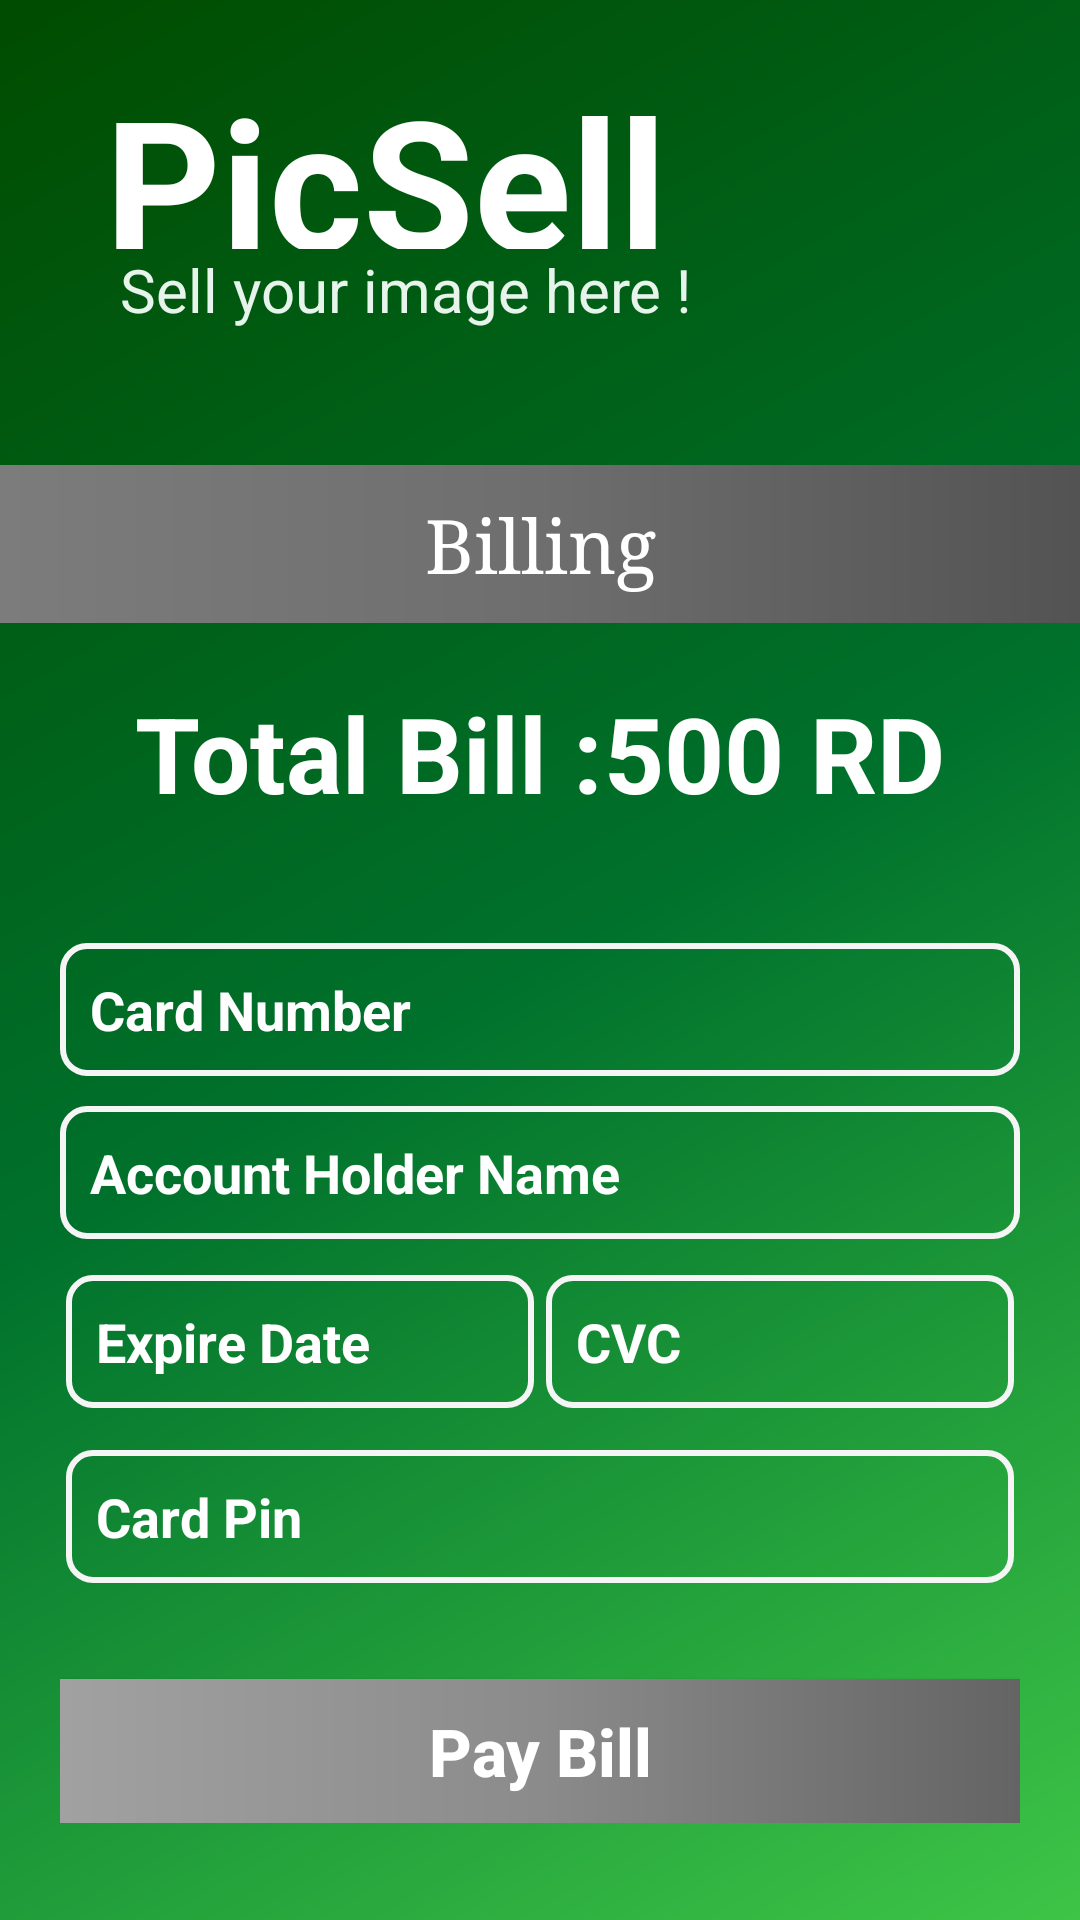

Layout XML and referenced resources for this Android screen:
<!-- AndroidManifest.xml: application theme Theme.PicSellDesignPart -->
<!-- res/layout/activity_pay_bil.xml -->
<?xml version="1.0" encoding="utf-8"?>
<LinearLayout xmlns:android="http://schemas.android.com/apk/res/android"
    xmlns:app="http://schemas.android.com/apk/res-auto"
    xmlns:tools="http://schemas.android.com/tools"
    android:layout_width="match_parent"
    android:layout_height="match_parent"
    android:orientation="vertical"
    android:background="@drawable/color_picsell_background"
    tools:context=".PayBilActivity">


    <ScrollView
        android:layout_width="match_parent"
        android:layout_height="match_parent">

        <LinearLayout
            android:orientation="vertical"
            android:layout_width="match_parent"
            android:layout_height="match_parent">

            <LinearLayout
                android:layout_margin="20dp"
                android:orientation="vertical"
                android:layout_width="match_parent"
                android:layout_height="wrap_content">

                <include
                    layout="@layout/title_layout"
                    />

            </LinearLayout>
            <TextView
                android:background="@drawable/color_billing_btn"
                android:gravity="center"
                android:textAllCaps="false"
                android:fontFamily="serif"
                android:textColor="@color/white"
                android:textSize="25sp"
                android:layout_marginTop="25dp"
                android:padding="10dp"
                android:text="@string/billing"
                android:layout_width="match_parent"
                android:layout_height="wrap_content"/>
            <LinearLayout
                android:layout_marginTop="30dp"
                android:layout_margin="20dp"
                android:orientation="vertical"
                android:layout_width="match_parent"
                android:layout_height="match_parent">

                <LinearLayout

                    android:gravity="center"
                    android:orientation="horizontal"
                    android:layout_width="match_parent"
                    android:layout_height="wrap_content">
                    <TextView

                        android:layout_gravity="center"
                        android:textColor="@color/white"
                        android:textStyle="bold"
                        android:textSize="35sp"
                        android:text="@string/total_bill"
                        android:layout_width="wrap_content"
                        android:layout_height="wrap_content"/>
                    <TextView
                        android:id="@+id/totalBill_id"
                        android:layout_gravity="center"
                        android:textColor="@color/white"
                        android:textStyle="bold"
                        android:textSize="35sp"
                        android:text="@string/_500_rd"
                        android:layout_width="wrap_content"
                        android:layout_height="wrap_content"/>

                </LinearLayout>


                <LinearLayout
                    android:layout_marginTop="40dp"
                    android:orientation="vertical"
                    android:layout_width="match_parent"
                    android:layout_height="wrap_content">

                    <EditText

                        android:id="@+id/card_number"
                        android:background="@drawable/input_fill_totalbil"
                        android:padding="10dp"
                        android:inputType="number"
                        android:hint="@string/card_number"
                        android:textColorHint="@color/white"
                        android:textStyle="bold"
                        android:layout_width="match_parent"
                        android:layout_height="wrap_content"/>
                    <EditText
                        android:id="@+id/account_holder_name"
                        android:textColorHint="@color/white"
                        android:textStyle="bold"
                        android:layout_marginTop="10dp"
                        android:background="@drawable/input_fill_totalbil"
                        android:padding="10dp"
                        android:inputType="text"
                        android:hint="@string/account_holder_name"
                        android:layout_width="match_parent"
                        android:layout_height="wrap_content"/>

                    <LinearLayout
                        android:layout_marginBottom="10dp"
                        android:layout_marginTop="10dp"
                        android:weightSum="2"
                        android:orientation="horizontal"
                        android:layout_width="match_parent"
                        android:layout_height="wrap_content">
                        <EditText
                            android:id="@+id/expire_date_id"
                            android:textColorHint="@color/white"
                            android:textStyle="bold"
                            android:background="@drawable/input_fill_totalbil"
                            android:padding="10dp"
                            android:layout_margin="2dp"
                            android:layout_weight="1"
                            android:hint="@string/expire_date"
                            android:layout_width="match_parent"
                            android:layout_height="wrap_content"/>
                        <EditText
                            android:id="@+id/cvc_id"
                            android:textColorHint="@color/white"
                            android:textStyle="bold"
                            android:background="@drawable/input_fill_totalbil"
                            android:padding="10dp"
                            android:layout_margin="2dp"
                            android:layout_weight="1"
                            android:hint="@string/cvc"
                            android:layout_width="match_parent"
                            android:layout_height="wrap_content"/>

                    </LinearLayout>

                    <EditText
                        android:id="@+id/card_pin_id"
                        android:textColorHint="@color/white"
                        android:textStyle="bold"
                        android:background="@drawable/input_fill_totalbil"
                        android:padding="10dp"
                        android:layout_margin="2dp"
                        android:inputType="number"
                        android:hint="@string/card_pin"
                        android:layout_width="match_parent"
                        android:layout_height="wrap_content"/>

                    <Button
                        android:id="@+id/payBil_id"
                        android:textSize="22sp"
                        android:textStyle="bold"
                        android:layout_marginTop="30dp"
                        android:textAllCaps="false"
                        android:background="@drawable/color_btn"
                        android:textColor="@color/white"
                        android:text="Pay Bill"
                        android:layout_width="match_parent"
                        android:layout_height="wrap_content"/>


                </LinearLayout>
            </LinearLayout>


        </LinearLayout>


    </ScrollView>







</LinearLayout>
<!-- res/layout/title_layout.xml (included above) -->
<?xml version="1.0" encoding="utf-8"?>
<LinearLayout
    xmlns:android="http://schemas.android.com/apk/res/android"
    android:layout_width="match_parent"
    android:orientation="vertical"
    android:layout_height="wrap_content">

    <TextView
        android:layout_width="209dp"
        android:layout_height="63dp"
        android:layout_marginLeft="15dp"
        android:text="@string/picsell"
        android:textColor="@color/white"
        android:textSize="60sp"
        android:textStyle="bold" />
    <TextView
        android:layout_marginLeft="20dp"
        android:textColor="#E6F4EC"
        android:textSize="20sp"
        android:text="@string/sell_your_image_here"
        android:layout_width="wrap_content"
        android:layout_height="wrap_content"/>

</LinearLayout>
<!-- resources referenced by this layout -->
<resources>
  <color name="white">#FFFFFFFF</color>
  <!-- drawable color_billing_btn (drawable) -->
  <?xml version="1.0" encoding="utf-8"?>
  <shape android:shape="rectangle" xmlns:android="http://schemas.android.com/apk/res/android">
  
      <gradient
          android:type="linear"
          android:startColor="#7C7C7C"
          android:centerColor="#6E6E6E"
          android:endColor="#535353"
          />
  </shape>
  <!-- drawable color_btn (drawable) -->
  <?xml version="1.0" encoding="utf-8"?>
  <shape android:shape="rectangle" xmlns:android="http://schemas.android.com/apk/res/android">
  
  
      <gradient
          android:type="linear"
          android:startColor="#A1A1A1"
          android:centerColor="#8B8B8B"
          android:endColor="#646464"
          />
  
  </shape>
  <!-- drawable color_picsell_background (drawable) -->
  <?xml version="1.0" encoding="utf-8"?>
  <shape android:shape="rectangle" xmlns:android="http://schemas.android.com/apk/res/android">
  
  
  
      <gradient
          android:type="linear"
          android:startColor="#004C00"
          android:centerColor="#00712C"
          android:endColor="#3EC547"
          android:angle="315"
          />
  
  
  </shape>
  <!-- drawable input_fill_totalbil (drawable) -->
  <?xml version="1.0" encoding="utf-8"?>
  <shape android:shape="rectangle" xmlns:android="http://schemas.android.com/apk/res/android">
  
      <stroke android:color="#F5F5F5" android:width="2dp"/>
      <corners android:radius="8dp"/>
  
  </shape>
  <string name="_500_rd">500 RD</string>
  <string name="account_holder_name">Account Holder Name</string>
  <string name="billing">Billing</string>
  <string name="card_number">Card Number</string>
  <string name="card_pin">Card Pin</string>
  <string name="cvc">CVC</string>
  <string name="expire_date">Expire Date</string>
  <string name="picsell">PicSell</string>
  <string name="sell_your_image_here">Sell your image here !</string>
  <string name="total_bill">Total Bill :</string>
  <style name="Theme.PicSellDesignPart" parent="Theme.AppCompat.Light.NoActionBar">
          
          <item name="colorPrimary">@color/purple_500</item>
          <item name="colorPrimaryVariant">@color/purple_700</item>
          <item name="colorOnPrimary">@color/white</item>
          
          <item name="colorSecondary">@color/teal_200</item>
          <item name="colorSecondaryVariant">@color/teal_700</item>
          <item name="colorOnSecondary">@color/black</item>
          
          <item name="android:statusBarColor" tools:targetApi="l">?attr/colorPrimaryVariant</item>
          
      </style>
  <color name="purple_500">#FF6200EE</color>
  <color name="purple_700">#FF3700B3</color>
  <color name="teal_200">#FF03DAC5</color>
  <color name="teal_700">#FF018786</color>
  <color name="black">#FF000000</color>
</resources>
